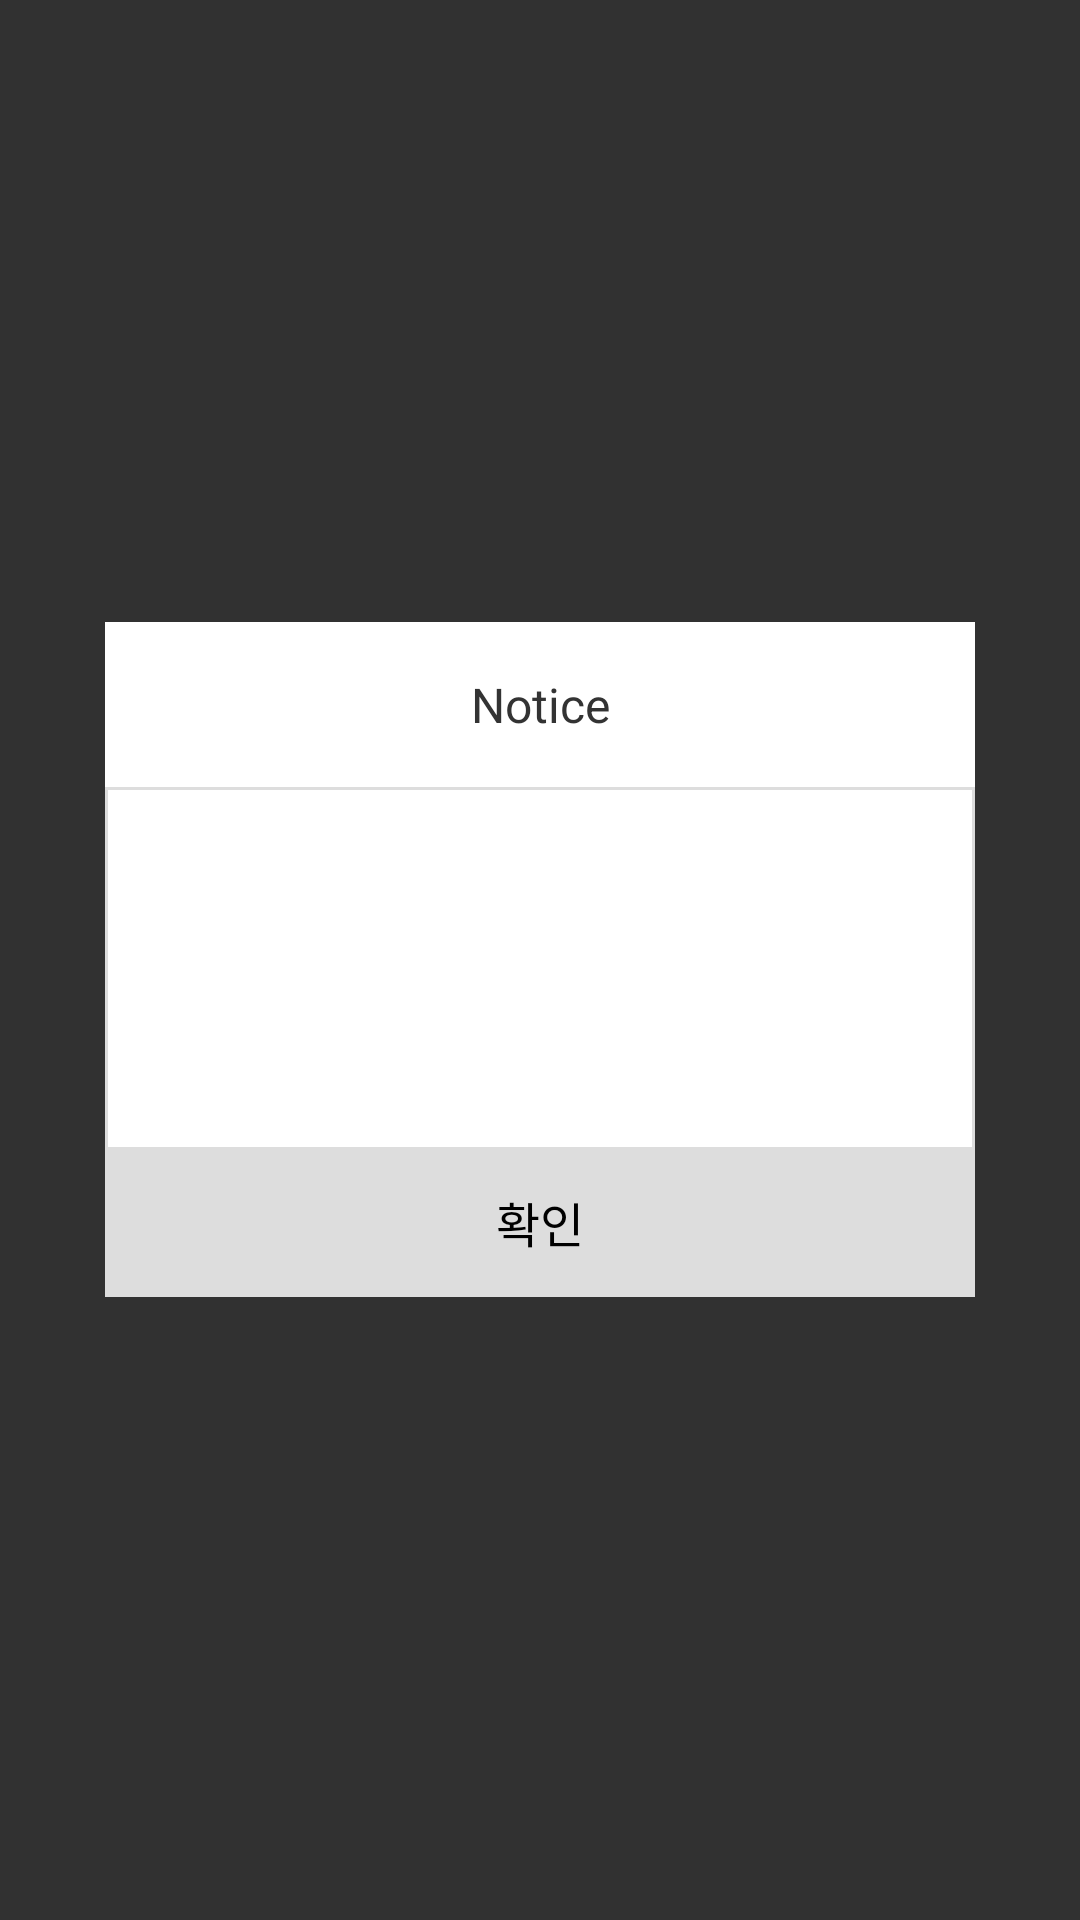

The Android layout XML behind this screen, and the referenced resources:
<!-- AndroidManifest.xml: application theme AppTheme.NoActionBar -->
<!-- res/layout/activity_popup_onebtn.xml -->
<?xml version="1.0" encoding="utf-8"?>
<LinearLayout android:id="@+id/alert_dialog_layout"
    xmlns:android="http://schemas.android.com/apk/res/android"
    android:layout_width="match_parent"
    android:layout_height="match_parent"
    android:background="#cd000000"
    android:gravity="center"
    xmlns:app="http://schemas.android.com/apk/res-auto">

    <LinearLayout
        android:layout_width="290dp"
        android:layout_height="wrap_content"
        android:weightSum="1"
        android:orientation="vertical"
        android:background="#ffffff">
        <RelativeLayout
            android:layout_width="match_parent"
            android:layout_height="wrap_content"
            android:minHeight="55dp"

            >
            <TextView
                android:id="@+id/popup_one_title"
                android:layout_width="match_parent"
                android:layout_height="wrap_content"
                android:gravity="center"
                android:layout_centerVertical="true"
                android:layout_marginLeft="15dp"
                android:layout_marginRight="15dp"
                android:layout_marginTop="5dp"
                android:layout_marginBottom="5dp"
                android:text="Notice"
                android:textSize="16dp"
                android:textColor="#333333"
                android:lineSpacingExtra="2dp"/>

        </RelativeLayout>
        
        <LinearLayout
            android:layout_width="match_parent"
            android:layout_height="wrap_content"
            android:minHeight="120dp"
            android:background="@drawable/popup_text_layout"
            android:orientation="vertical"
            android:gravity="center_vertical"
            android:weightSum="1"
            >
            <ImageView
                android:layout_width="match_parent"
                android:layout_height="1dp"
                android:background="#dddddd"
                />
            <ImageView
                android:layout_width="match_parent"
                android:layout_height="0dp"
                android:layout_weight=".5"/>

            <TextView
                android:id="@+id/popup_one_text1"
                android:layout_width="match_parent"
                android:layout_height="wrap_content"
                android:gravity="center"
                android:layout_gravity="center"
                android:textSize="14dp"
                android:textColor="#333333"
                android:layout_marginTop="23dp"
                android:layout_marginBottom="23dp"
                android:layout_marginLeft="41dp"
                android:layout_marginRight="41dp"
                />
            <TextView
                android:id="@+id/popup_one_text2"
                android:layout_width="match_parent"
                android:layout_height="wrap_content"
                android:gravity="center"
                android:layout_gravity="center"
                android:textSize="14dp"
                android:textColor="#ed1c24"
                android:layout_marginBottom="23.5dp"
                android:layout_marginLeft="41dp"
                android:layout_marginRight="41dp"
                />
            <ImageView
                android:layout_width="match_parent"
                android:layout_height="0dp"
                android:layout_weight=".5"/>
        </LinearLayout>
        <LinearLayout
            android:layout_width="match_parent"
            android:layout_height="50dp"

            android:orientation="vertical"
            android:weightSum="1"
            >

            <LinearLayout
                android:layout_width="match_parent"
                android:layout_height="50dp"
                android:orientation="horizontal"
                android:background="@drawable/popup_btn_layout">

                <Button
                    android:id="@+id/popup_one_ok"
                    android:layout_width="match_parent"
                    android:layout_height="50dp"
                    android:background="@drawable/popup_confirm"
                    android:text="확인"
                    android:textAllCaps="false"
                    android:textColor="#000000"
                    android:textSize="16dp" />
            </LinearLayout>

        </LinearLayout>
    </LinearLayout>

</LinearLayout>
<!-- resources referenced by this layout -->
<resources>
  <!-- drawable popup_btn_layout (drawable) -->
  <?xml version="1.0" encoding="utf-8"?>
  <layer-list xmlns:android="http://schemas.android.com/apk/res/android" >
      <item android:top="-2dp">
          <shape android:shape="rectangle">
              <stroke android:width="1dp" android:color="#dddddd" />
          </shape>
      </item>
  </layer-list>
  <!-- drawable popup_confirm (drawable) -->
  <?xml version="1.0" encoding="utf-8"?>
  <selector xmlns:android="http://schemas.android.com/apk/res/android">
      <item
          android:state_pressed="true"
          android:drawable="@drawable/popup_confirm_press"
          />
      <item
          android:state_pressed="false"
          android:drawable="@drawable/popup_confirm_normal"
          />
  </selector>
  <!-- drawable popup_text_layout (drawable) -->
  <?xml version="1.0" encoding="utf-8"?>
  <layer-list xmlns:android="http://schemas.android.com/apk/res/android" >
      <item android:top="-1dp" android:bottom="-2dp">
          <shape android:shape="rectangle">
              <stroke android:width="1dp" android:color="#dddddd" />
          </shape>
      </item>
  </layer-list>
  <style name="AppTheme.NoActionBar">
          <item name="windowActionBar">false</item>
          <item name="windowNoTitle">true</item>
      </style>
  <!-- drawable popup_confirm_press (drawable) -->
  <?xml version="1.0" encoding="utf-8"?>
  <layer-list xmlns:android="http://schemas.android.com/apk/res/android" >
      <item>
          <shape android:shape="rectangle">
              <stroke android:width="1.5dp" android:color="#2f6fd1" />
              <solid
                  android:color="#2f6fd1"/>
          </shape>
      </item>
  </layer-list>
  <!-- drawable popup_confirm_normal (drawable) -->
  <?xml version="1.0" encoding="utf-8"?>
  <layer-list xmlns:android="http://schemas.android.com/apk/res/android" >
      <item>
          <shape android:shape="rectangle">
              <stroke android:width="1.5dp" android:color="#dddddd" />
              <solid
                  android:color="#dddddd"/>
          </shape>
      </item>
  </layer-list>
</resources>
